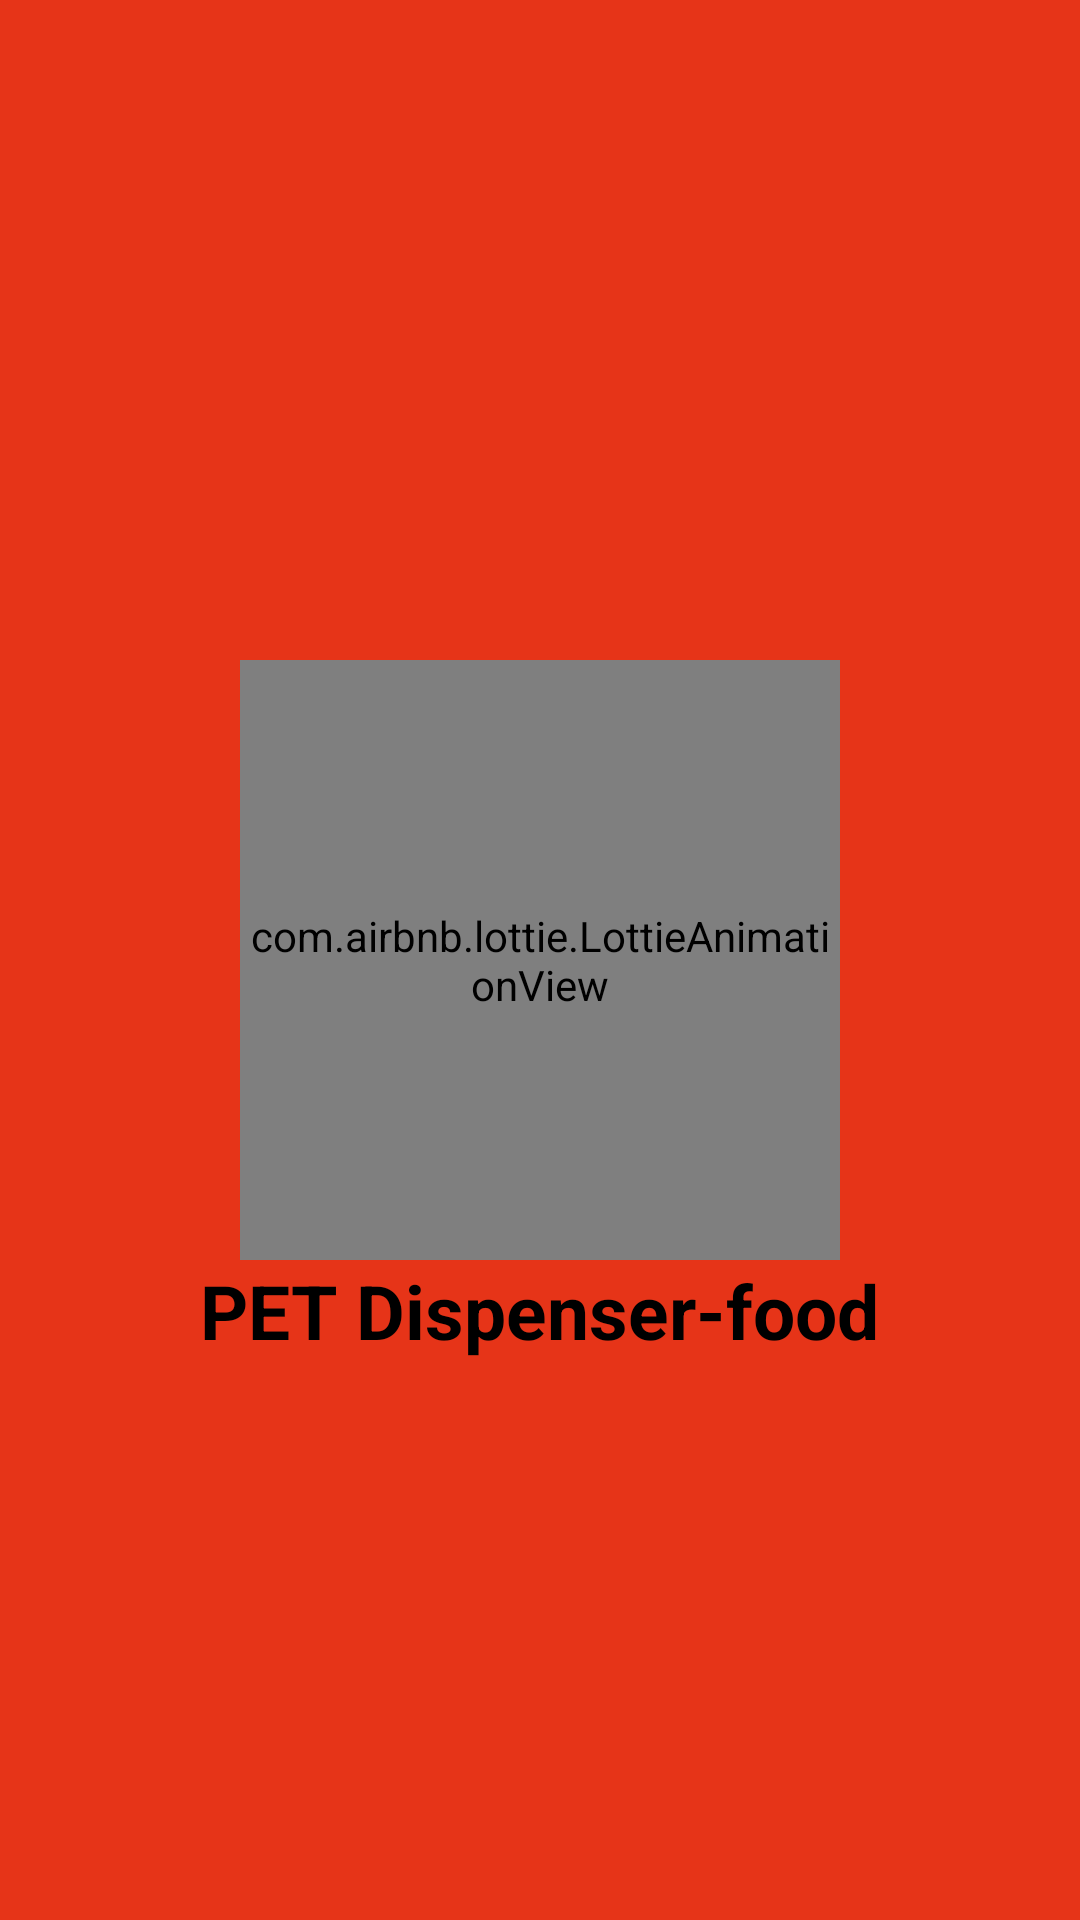

Android layout source for this screen:
<!-- AndroidManifest.xml: application theme Theme.INTEGRADORA -->
<!-- res/layout/activity_spalsh.xml -->
<?xml version="1.0" encoding="utf-8"?>
<RelativeLayout xmlns:android="http://schemas.android.com/apk/res/android"
    xmlns:app="http://schemas.android.com/apk/res-auto"
    android:layout_width="match_parent"
    android:layout_height="match_parent"
    android:background="#e63418">

    <com.airbnb.lottie.LottieAnimationView
        android:id="@+id/lottie"
        android:layout_width="200dp"
        android:layout_height="200dp"
        app:lottie_autoPlay="true"
        app:lottie_loop="true"
        android:layout_centerInParent="true"
        app:lottie_rawRes="@raw/integradora"/>
    <TextView
        android:layout_width="wrap_content"
        android:layout_height="wrap_content"
        android:id="@+id/two"
        android:text="@string/two"
        android:layout_below="@+id/lottie"
        android:layout_centerInParent="true"
        android:textStyle="bold"
        android:textSize="25sp"
        android:textColor="@color/black"/>

</RelativeLayout>
<!-- resources referenced by this layout -->
<resources>
  <string name="two">PET Dispenser-food</string>
  <style name="Theme.INTEGRADORA" parent="Base.Theme.INTEGRADORA" />
  <style name="Base.Theme.INTEGRADORA" parent="Theme.Material3.DayNight.NoActionBar">
          
          
      </style>
  <!-- not gathered from this repository: default colours our renderer supplied (Android Studio template values) -->
  <color name="black">#FF000000</color>
</resources>
